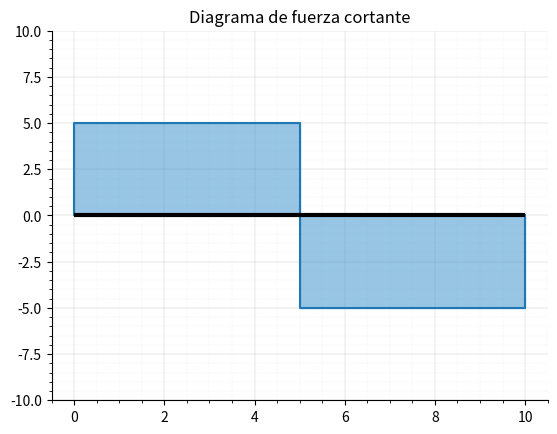

The matplotlib source for this figure:
# Caso hipotético: viga simplemente apoyada con una carga puntual en el centro
# Calcula: reacciones
# Dibuja: viga | apoyos "pinned" o "roller" | carga puntual | reacciones | diagrama fuerza cortante | diagrama momento flector

import numpy as np
import matplotlib.pyplot as plt

class Beam:
    def __init__(self, L):
        self.L = L   # largo viga
        self.support_id = 0   # id apoyo
        self.supports = []   # [Support, support_id]
        self.nodes = []   # [Node]
        
    # creador de apoyos
    class Support:
        def __init__(self, support_type, pos):
            self.support_type = support_type   # pinned , roller
            self.xreaction = None   # reacción en x
            self.yreaction = None   # reacción en y
            self.pos = pos   # posición apoyo
            self.id = int   # id apoyo

    # creador de nodos
    class Node:
        def __init__(self, node_type, pos, support_id):
            self.type = node_type   # tipo de nodo ('support' o 'load')
            self.pos = pos   # posición nodo
            self.id = support_id   # id apoyo (si es apoyo) o None (si es carga)
            self.load = None   # carga en nodo
    
    # agregar apoyos
    def add_support(self, support_type, pos):
        self.support_id += 1   # contador id apoyo
        self.supports.append([self.Support(support_type, pos), self.support_id])
        self.nodes.append(self.Node('support', pos, self.support_id))
    
    # agregar carga puntual
    def add_load(self, pos, P, d):
        self.load_pos = pos   # posición carga
        self.point_load = P   # magnitud carga
        self.load_d = d   # dirección carga ('up' o 'down')
        if d == 'down':
            self.point_load = -P   # signo carga (positivo hacia arriba, negativo hacia abajo)
        self.nodes.append(self.Node('load', pos, None))
    
    # calcular reacciones
    def reactions(self):
        for support_list in self.supports:
            support = support_list[0]
            # Fx
            support.xreaction = 0
            # Fy
            support.yreaction = -round(self.point_load/2, 2)
            
    # almacenar todas las cargas
    def loads(self):
        sorted_supports_id = sorted(self.supports, key=lambda x: x[1])   # ordenar apoyos por id
        suppport_id = 0   # contador id apoyo
        for node in self.nodes:
            if node.type == 'load':
                node.load = self.point_load
            elif node.type == 'support':
                node.load = self.supports[suppport_id][0].yreaction
                suppport_id += 1
        
        self.nodes = sorted(self.nodes, key=lambda x: x.pos)   # ordenar nodos por posición

        
    # artistas de viga
    # dibujar viga
    def draw_beam(self):
        ax.hlines(y=0, xmin=0, xmax=self.L, color='black', linewidth=3)
        
    # dibujar apoyos
    def draw_supports(self):
        l = self.L/34   # real = 2*l   # longitud apoyo
        h = self.L/17   # altura apoyo
        
        # dibujar sub-apoyo (sombra)    
        def sub_support(pos):   
            sub_l = l + l*0.35   # longitud sub-apoyo
            sub_h = h + l*0.45   # altura sub-apoyo
            ax.hlines(y=-h, xmin=pos-sub_l, xmax=pos+sub_l, color='black')
            ax.fill((pos-sub_l, pos+sub_l, pos+sub_l, pos-sub_l), (-h, -h, -sub_h, -sub_h), color='#CBCBCB')
            
        def drawSupports(support_list):
            support = support_list[0]
            if support.support_type == 'pinned':
                ax.fill((support.pos-l, support.pos+l, support.pos, support.pos-l), (-h, -h, 0, -h), color='#264F92')
                sub_support(support.pos)
            elif support.support_type == 'roller':
                r = self.L/85
                ax.fill((support.pos-l, support.pos+l, support.pos, support.pos-l), (-(h-2*r), -(h-2*r), 0, -(h-2*r)), color='#264F92')
                circle1 = plt.Circle((support.pos-(l-r), -(h-r)), r, color='#264F92')
                circle2 = plt.Circle((support.pos+(l-r), -(h-r)), r, color='#264F92')
                ax.add_artist(circle1)
                ax.add_artist(circle2)
                sub_support(support.pos)
                
        for support in self.supports:
            drawSupports(support)
    
    # dibujar carga puntual    
    def draw_load(self):
        arrow_h = self.L/6.8
        arrow_w = self.L/170
        head_w = self.L/(17/0.35)
        text_dy = arrow_h + arrow_h/4
        if self.load_d == 'down':
            ax.arrow(self.load_pos, arrow_h, 0, -arrow_h, width=arrow_w, head_width=head_w, length_includes_head=True, color='black', linewidth=0.5)
            ax.text(self.load_pos, text_dy, f'{abs(self.point_load)} kN', horizontalalignment='center', verticalalignment='center', fontsize=8)
            
    # dibujar reacciones
    def draw_reactions(self):
        for support_list in self.supports:
            support = support_list[0]
            arrow_h = self.L/8.5
            arrow_w = self.L/170
            head_w = self.L/(17/0.35)
            text_dy = arrow_h + arrow_h/4
            if support.yreaction > 0:
                ax.arrow(support.pos, -arrow_h, 0, arrow_h, width=arrow_w, head_width=head_w, length_includes_head=True, facecolor='red', linewidth=0.5)
                ax.text(support.pos, -text_dy, f'{support.yreaction} kN', horizontalalignment='center', verticalalignment='center', fontsize=8)
                
    # dibujar solicitado
    def draw_beam_elements(self, solicitado):   # solicitado = ['beam', 'supports', 'load', 'reactions']
        self.reactions()
        for artist in solicitado:
            if artist == 'beam':
                self.draw_beam()
            elif artist == 'supports':
                self.draw_supports()
            elif artist == 'load':
                self.draw_load()
            elif artist == 'reactions':
                self.draw_reactions()
        if solicitado == ['beam']:
            plt.show()
        else:
            plt.axis('equal')
            plt.show()
    
    # dibujar todo
    def draw_beam_all(self):
        self.reactions()
        self.draw_beam()
        self.draw_supports()
        self.draw_load()
        self.draw_reactions()
        plt.axis('equal')
        plt.show()
        
    # artistas diagramas
    # dibujar diagrama de fuerza cortante
    def draw_shear(self):
        self.reactions()
        self.loads()
        
        x = []
        y = []
        for i in range(len(self.nodes)):
            x.append(self.nodes[i].pos)
            x.append(self.nodes[i].pos)
            if i == 0:
                y.append(0)
                y.append(y[-1] + self.nodes[i].load)
            else:
                y.append(y[-1])
                y.append(y[-1] + self.nodes[i].load)
                
        ax.plot(x, y)
        ax.fill_between(x, y, color='#328DCB', alpha=0.5)
        
        y_max = max(abs(np.asarray(y)))
        ax.set_ylim(-(y_max * 2), (y_max * 2))
        # ax.set_aspect(0.3)
        
        ax.yaxis.set_visible(True)
        ax.spines['left'].set_visible(True)
        ax.grid(linewidth=0.2)   # cuadrícula
        ax.minorticks_on()   # sub valores ejes
        ax.grid(linewidth=0.1, which='minor', linestyle=':')   # sub cuadrícula
        ax.set_axisbelow(True)   # cuadrícula detrás de la gráfica
        ax.set_title('Diagrama de fuerza cortante')
        
        self.draw_beam_elements(['beam'])
        
    # dibujar diagrama de momento flector (método de areas)
    def draw_moment(self):
        self.reactions()
        self.loads()
        
        area1 = self.nodes[0].load * self.nodes[1].pos
        area2 = (self.nodes[0].load + self.nodes[1].load) * (self.nodes[2].pos - self.nodes[1].pos)
        
        x = [node.pos for node in self.nodes]
        y = [0, area1, area1+area2]
        ax.plot(x, y)
        ax.fill_between(x, y, color='#328DCB', alpha=0.5)

        y_max = max(abs(np.asarray(y)))
        ax.set_ylim(-(y_max * 2), (y_max * 2))
        
        ax.yaxis.set_visible(True)
        ax.spines['left'].set_visible(True)
        ax.grid(linewidth=0.2)   # cuadrícula
        ax.minorticks_on()   # sub valores ejes
        ax.grid(linewidth=0.1, which='minor', linestyle=':')   # sub cuadrícula
        ax.set_axisbelow(True)   # cuadrícula detrás de la gráfica
        ax.set_title('Diagrama de momento flector')
        ax.invert_yaxis()
        self.draw_beam_elements(['beam'])
        
        
v = Beam(10)
v.add_support('pinned', 0)
v.add_support('roller', v.L)
v.add_load(v.L/2, 10, 'down')

fig, ax = plt.subplots()

# no mostrar ejes
ax.yaxis.set_visible(False)
ax.spines['left'].set_visible(False)
ax.spines['top'].set_visible(False)
ax.spines['right'].set_visible(False)
        
v.draw_shear()
